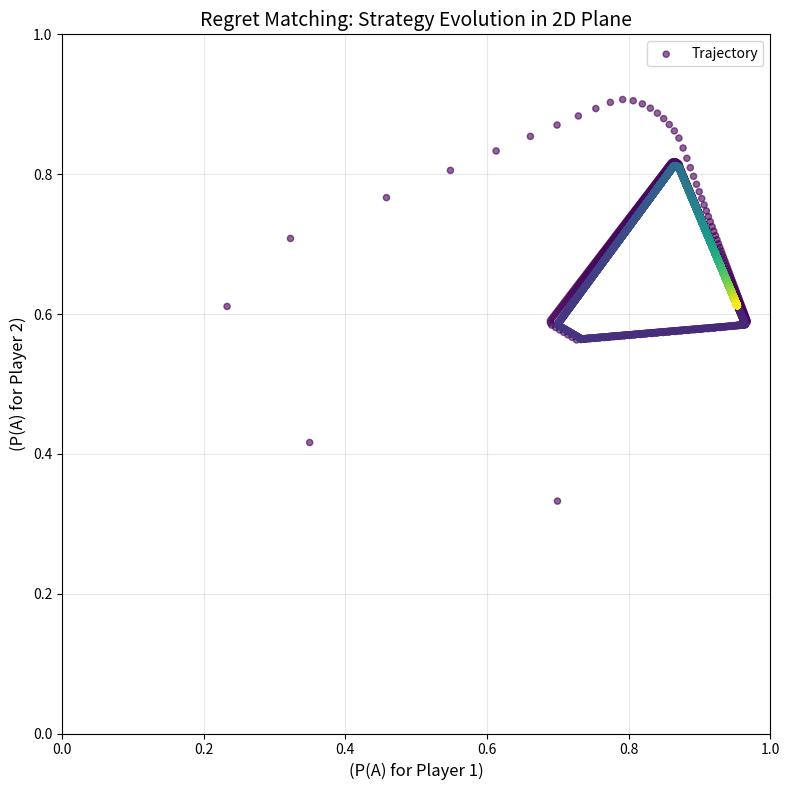
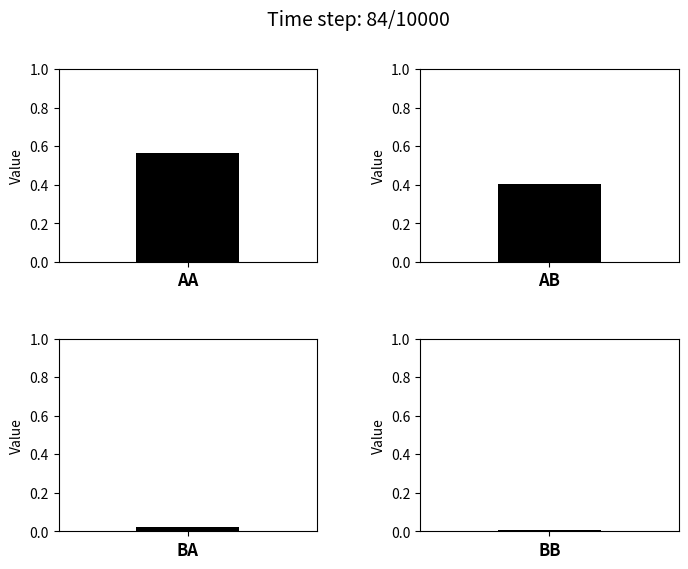

The matplotlib source for these figures, in order: (Note: this script raises an exception after producing the figures.)
import numpy as np
import matplotlib.pyplot as plt
import matplotlib.animation as animation

N = 1
for _ in range(N):
    # Game 1
    payoff_1 = np.array([[1, 0], [0, 1]]) # |A_1| * |A_2|
    payoff_2 = np.array([[1, 0], [0, 1]]) # |A_2| * |A_1|

    # Game 2
    payoff_1 = np.array([[0.48699426, 0.27564575], [0.07094273, 0.86102572]])
    payoff_2 = np.array([[0.32304411, 0.64966661], [0.39678333, 0.14804825]])

    T = 10000

    strategies_1 = np.zeros((T, 2))
    strategies_2 = np.zeros((T, 2))
    plays = np.zeros((T,2,2))


    for t in range(T):

        cum_play = plays.sum(axis = 0)

        if t == 0:
            p_1 = np.random.random()
            p_2 = np.random.random()
            strategy_1 = np.array([p_1, 1-p_1])
            strategy_2 = np.array([p_2, 1-p_2])

        else:
            u_1 = (cum_play * payoff_1).sum()
            u_2 = (cum_play * payoff_2).sum()

            regret_1 = payoff_1 @ cum_play.sum(axis = 0) - u_1
            regret_2 = payoff_2 @ cum_play.sum(axis = 1) - u_2

            regret_1 = np.maximum(regret_1, 0)
            regret_2 = np.maximum(regret_2, 0)

            strategy_1 = regret_1 / regret_1.sum() if regret_1.sum() > 0 else np.array([1/2, 1/2])
            strategy_2 = regret_2 / regret_2.sum() if regret_2.sum() > 0 else np.array([1/2, 1/2])

        strategies_1[t] = strategy_1
        strategies_2[t] = strategy_2
        plays[t] = strategy_1[:,None] @ strategy_2[None,:]

    avg_plays = np.zeros((T,2,2))
    avg_strategies_1 = np.zeros((T,2))
    avg_strategies_2 = np.zeros((T,2))
    for t in range(T):
        avg_plays[t] = plays[:t+1].mean(axis = 0)
        avg_strategies_1[t] = strategies_1[:t+1].mean(axis = 0)
        avg_strategies_2[t] = strategies_2[:t+1].mean(axis = 0)

    #

    # #=================== Average Strategies Plot ===================
    avg_1_A = avg_strategies_1[:, 0]
    avg_2_A = avg_strategies_2[:, 0]

    # Create 2D plot
    plt.figure(figsize=(8, 8))
    # Plot individual dots for each time step
    plt.scatter(avg_1_A, avg_2_A, c=range(T), cmap='viridis',
                s=20, alpha=0.6, label='Trajectory', zorder=3)

    plt.xlabel('(P(A) for Player 1)', fontsize=12)
    plt.ylabel('(P(A) for Player 2)', fontsize=12)
    plt.title('Regret Matching: Strategy Evolution in 2D Plane', fontsize=14)
    plt.grid(True, alpha=0.3)
    plt.legend()
    plt.xlim(0, 1)
    plt.ylim(0, 1)
    plt.tight_layout()
    plt.show()


    # #=================== Average Plays Plot ===================
    # fig, axes = plt.subplots(1, 2, figsize=(10, 4), sharex=False, sharey=False)

    # # Left plot: AA vs BB
    # axes[0].scatter(avg_plays[:, 0, 0], avg_plays[:, 1, 1],
    #                 c=range(T), cmap='viridis', s=20, alpha=0.7)
    # axes[0].set_title('AA vs BB')
    # axes[0].set_xlabel('AA')
    # axes[0].set_ylabel('BB')
    # axes[0].set_xlim(0, 1)
    # axes[0].set_ylim(0, 1)
    # # Right plot: AB vs BA
    # axes[1].scatter(avg_plays[:, 0, 1], avg_plays[:, 1, 0],
    #                 c=range(T), cmap='viridis', s=20, alpha=0.7)
    # axes[1].set_title('AB vs BA')
    # axes[1].set_xlabel('AB')
    # axes[1].set_ylabel('BA')
    # plt.xlim(0, 1)
    # plt.ylim(0, 1)
    # plt.tight_layout()
    # plt.show()

    # AA = avg_plays[:, 0, 0]
    # AB = avg_plays[:, 0, 1]
    # BA = avg_plays[:, 1, 0]
    # BB = avg_plays[:, 1, 1]

    # fig, axes = plt.subplots(4, 1, figsize=(8, 8), sharex=True)

    # axes[0].plot(range(T), AA, color='C0')
    # axes[0].set_ylabel('AA')
    # axes[1].plot(range(T), AB, color='C1')
    # axes[1].set_ylabel('AB')
    # axes[2].plot(range(T), BA, color='C2')
    # axes[2].set_ylabel('BA')
    # axes[3].plot(range(T), BB, color='C3')
    # axes[3].set_ylabel('BB')
    # axes[3].set_xlabel('Time step')

    # plt.tight_layout()
    # plt.show()
    #=================== Animation =====================
    AA, AB, BA, BB = avg_plays[:, 0, 0], avg_plays[:, 0, 1], avg_plays[:, 1, 0], avg_plays[:, 1, 1]
    data_series = [AA, AB, BA, BB]
    labels = ['AA', 'AB', 'BA', 'BB']

    fig, axes = plt.subplots(2, 2, figsize=(8, 6))
    plt.subplots_adjust(hspace=0.4, wspace=0.4)

    bars = []
    for ax, label in zip(axes.flat, labels):
        bar = ax.bar([0], [0], color='black', width=0.4)
        ax.set_ylim(0, 1)
        ax.set_xlim(-0.5, 0.5)
        ax.set_xticks([0])
        ax.set_xticklabels([label], fontsize=12, fontweight='bold')
        ax.set_ylabel('Value')
        bars.append(bar[0])

    # --- Update function ---
    def update(frame):
        for bar, series in zip(bars, data_series):
            bar.set_height(series[frame])
        fig.suptitle(f'Time step: {frame + 1}/{T}', fontsize=14)
        return bars

    # --- Animation speed control ---
    interval = 1000 / T  # milliseconds per frame so total ≈ 10 seconds

    ani = animation.FuncAnimation(fig, update, frames=T, interval=interval, blit=False, repeat=True)
    plt.show()

    ani.save('strategies.mp4', writer='ffmpeg', fps=T/1.5, dpi=150)

    determinant = avg_plays[-1][1][1] * avg_plays[-1][0][0] - avg_plays[-1][0][1] * avg_plays[-1][1][0]
    if determinant > 0.01:
        print(payoff_1, payoff_2, determinant)
        break
